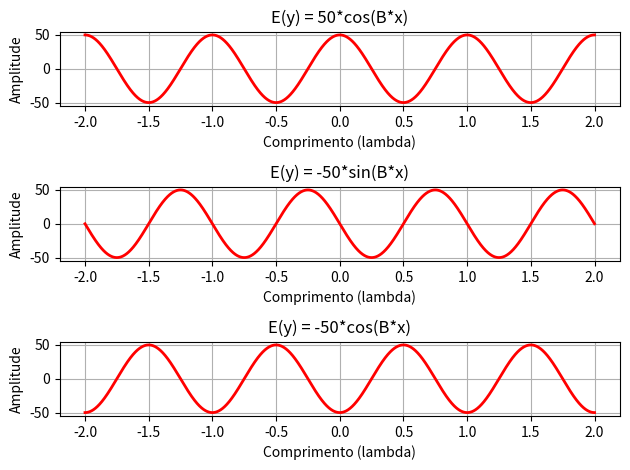

Write the Python code that produced this figure.
# Pratica 001
# [redacted]
# [redacted]
import numpy as np
import matplotlib.pyplot as plt


Ds = 6*np.pi
Tam = 1/(50*Ds)
B = 0.33333

x = np.arange(-2*Ds, 2*Ds, Tam)

E = 50*np.cos(B*x)
E1 = -50*np.sin(B*x)
E2 = -50*np.cos(B*x)

fig, ax1 = plt.subplots(3,1)
ax1[0].plot(x/Ds, E, 'r-', linewidth=2)
ax1[0].set_xlabel("Comprimento (lambda)")
ax1[0].set_ylabel("Amplitude")
ax1[0].grid(True)
ax1[0].set_title('E(y) = 50*cos(B*x)')

ax1[1].plot(x/Ds, E1, 'r-', linewidth=2)
ax1[1].set_xlabel("Comprimento (lambda)")
ax1[1].set_ylabel("Amplitude")
ax1[1].grid(True)
ax1[1].set_title('E(y) = -50*sin(B*x)')

ax1[2].plot(x/Ds, E2, 'r-', linewidth=2)
ax1[2].set_xlabel("Comprimento (lambda)")
ax1[2].set_ylabel("Amplitude")
ax1[2].grid(True)
ax1[2].set_title('E(y) = -50*cos(B*x)')
fig.tight_layout()

plt.show()